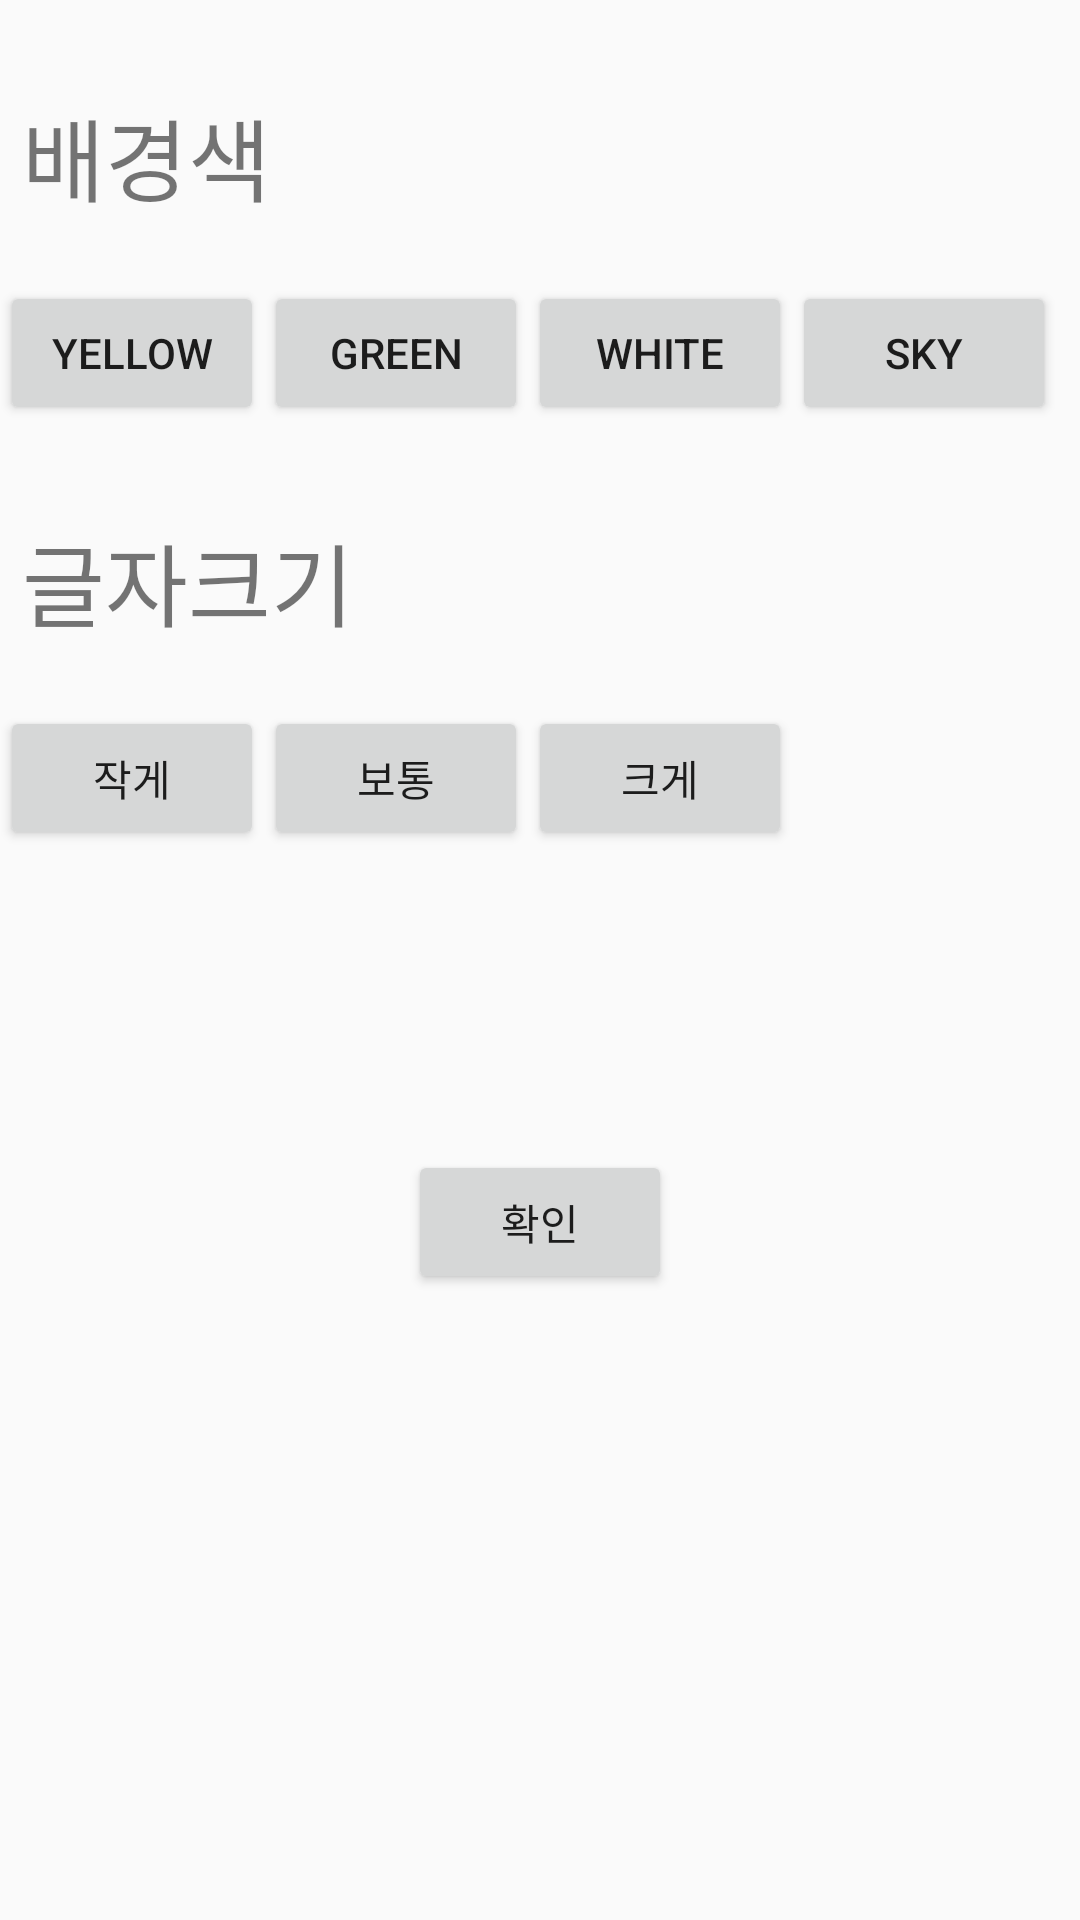

This screen was rendered from an Android layout file. Write that file and the resources it references.
<!-- AndroidManifest.xml: application theme AppTheme -->
<!-- res/layout/setting.xml -->
<?xml version="1.0" encoding="utf-8"?>

<LinearLayout xmlns:android="http://schemas.android.com/apk/res/android"
    android:layout_width="fill_parent"
    android:layout_height="fill_parent"
    android:orientation="vertical"
    android:id="@+id/backsetting">

    <TextView
        android:layout_width="wrap_content"
        android:layout_height="wrap_content"
        android:text=" 배경색"
        android:layout_marginTop="30dp"
        android:layout_marginBottom="20dp"
        android:textSize="30sp" />

    <LinearLayout
        android:layout_width="match_parent"
        android:layout_height="wrap_content">

        <Button
            android:id="@+id/btnColor1"
            android:layout_width="wrap_content"
            android:layout_height="wrap_content"
            android:layout_gravity="center"
            android:text="YELLOW"/>
        <Button
            android:id="@+id/btnColor2"
            android:layout_width="wrap_content"
            android:layout_height="wrap_content"
            android:layout_gravity="center"
            android:text="GREEN"/>
        <Button
            android:id="@+id/btnColor3"
            android:layout_width="wrap_content"
            android:layout_height="wrap_content"
            android:layout_gravity="center"
            android:text="WHITE"/>
        <Button
            android:id="@+id/btnColor4"
            android:layout_width="wrap_content"
            android:layout_height="wrap_content"
            android:layout_gravity="center"
            android:text="SKY"/>
    </LinearLayout>

    <TextView
        android:layout_width="wrap_content"
        android:layout_height="wrap_content"
        android:text=" 글자크기"
        android:layout_marginTop="30dp"
        android:layout_marginBottom="20dp"
        android:textSize="30sp" />
    <LinearLayout
        android:layout_width="match_parent"
        android:layout_height="wrap_content">

        <Button
            android:id="@+id/btnSize1"
            android:layout_width="wrap_content"
            android:layout_height="wrap_content"
            android:layout_gravity="center"
            android:text="작게"/>
        <Button
            android:id="@+id/btnSize2"
            android:layout_width="wrap_content"
            android:layout_height="wrap_content"
            android:layout_gravity="center"
            android:text="보통"/>
        <Button
            android:id="@+id/btnSize3"
            android:layout_width="wrap_content"
            android:layout_height="wrap_content"
            android:layout_gravity="center"
            android:text="크게"/>
    </LinearLayout>

    <Button
        android:id="@+id/setting"
        android:layout_width="wrap_content"
        android:layout_height="wrap_content"
        android:layout_gravity="center"
        android:layout_marginTop="100dp"
        android:text="확인" />

</LinearLayout>
<!-- resources referenced by this layout -->
<resources>
  <style name="AppTheme" parent="Theme.AppCompat.Light.DarkActionBar">
          
          <item name="colorPrimary">@color/colorPrimary</item>
          <item name="colorPrimaryDark">@color/colorPrimaryDark</item>
          <item name="colorAccent">@color/colorAccent</item>
      </style>
  <color name="colorPrimary">#4ABFD3</color>
  <color name="colorPrimaryDark">#02778B</color>
  <color name="colorAccent">#FF4081</color>
</resources>
